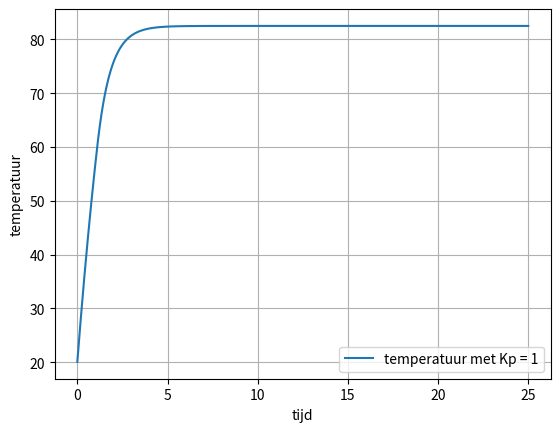

Source code (Python):
import matplotlib.pyplot as plt
import numpy as np

T = 20              #starttemperatuur
beta = 60           #gewenste temperatuur
dt = 0.001          #tijdstap
tijd = 25           #maximale tijd

Kp = 1

tijdarray = np.arange(0., tijd, dt)         #array voor tijd maken
temp = np.array([])                         #array voor temperatuur 

for t in tijdarray:
    e = beta - T                            #berekent de fout, het verschil tussen de gewenste en huidige waarde
    P = Kp * e                              #P term berekenen
    
    T = T + 50*dt * (1 - (T / 150))         #logistieke groei van temperatuur met een limiet van 150 graden   
    if (P < 0):                             #zodat T niet het systeem opwarmt, maar alleen afkoeld
        T = T + P*dt                        #maal dt zodat het schaalt als je dt veranderd
        
    temp = np.append(temp,T) 
    
#dit gedeelte maakt de plot met matplotlib 

plt.figure(2)
plt.grid(True)                                                 
plt.plot(tijdarray,temp,label='temperatuur met Kp = 1')      
plt.ylabel('temperatuur') 
plt.xlabel('tijd')
leg = plt.legend()


    



